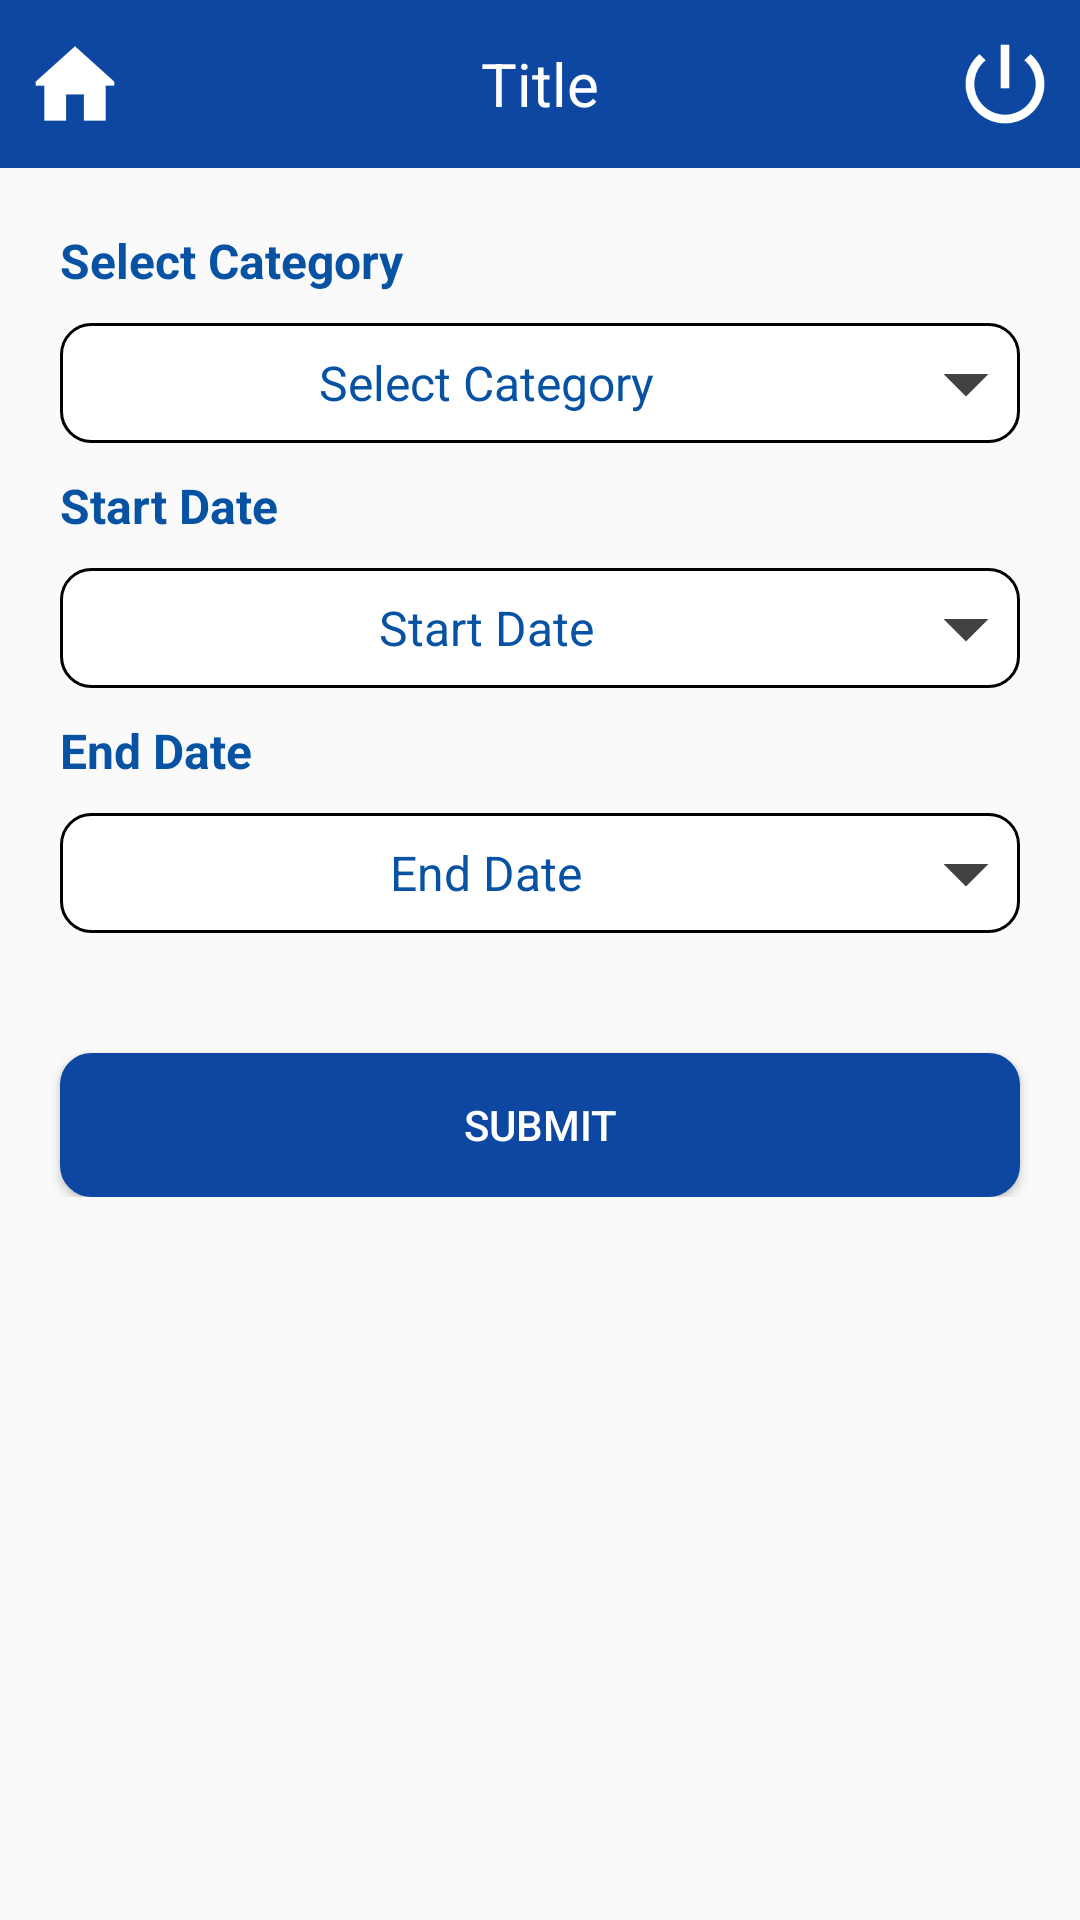

Android layout source for this screen:
<!-- AndroidManifest.xml: application theme AppTheme -->
<!-- res/layout/activity_periodical_daily_register_report.xml -->
<?xml version="1.0" encoding="utf-8"?>
<android.support.v4.widget.NestedScrollView xmlns:android="http://schemas.android.com/apk/res/android"
    xmlns:tools="http://schemas.android.com/tools"
    android:id="@+id/nestedScrollView"
    android:layout_width="match_parent"
    android:layout_height="match_parent"
    tools:context=".activities.LoginActivity">


    <android.support.v7.widget.LinearLayoutCompat
        android:layout_width="match_parent"
        android:layout_height="match_parent"
        android:orientation="vertical">
        
        <include layout="@layout/toolbar" />
        <android.support.v7.widget.LinearLayoutCompat
            android:layout_width="match_parent"
            android:layout_height="match_parent"
            android:gravity="center"
            android:orientation="vertical">
            <android.support.v7.widget.LinearLayoutCompat
                android:layout_width="match_parent"
                android:layout_height="match_parent"
                android:layout_gravity="center"
                android:orientation="vertical">
                <android.support.v7.widget.AppCompatTextView
                    android:layout_width="match_parent"
                    android:layout_height="wrap_content"
                    android:text="@string/select_category"
                    android:textColor="@color/colorPrimary"
                    android:textStyle="bold"
                    android:layout_marginLeft="20dp"
                    android:layout_marginRight="20dp"
                    android:layout_marginTop="20dp"
                    android:layout_gravity="center"
                    android:textSize="16sp" />
                <android.support.v7.widget.AppCompatTextView
                    android:layout_width="match_parent"
                    android:layout_height="40dp"
                    android:gravity="center"
                    android:text="@string/select_category"
                    android:textColor="@color/colorPrimary"
                    android:layout_marginTop="10dp"
                    android:layout_marginLeft="20dp"
                    android:layout_marginRight="20dp"
                    android:layout_gravity="center"
                    android:drawableRight="@drawable/drop_down_arrow"
                    android:background="@drawable/rectangle"
                    android:textSize="16sp"
                    android:drawableEnd="@drawable/drop_down_arrow" />
                <android.support.v7.widget.AppCompatTextView
                    android:layout_width="match_parent"
                    android:layout_height="wrap_content"
                    android:text="@string/start_date"
                    android:textColor="@color/colorPrimary"
                    android:textStyle="bold"
                    android:layout_marginTop="10dp"
                    android:layout_marginLeft="20dp"
                    android:layout_marginRight="20dp"
                    android:layout_gravity="center"
                    android:textSize="16sp" />
                <android.support.v7.widget.AppCompatTextView
                    android:layout_width="match_parent"
                    android:layout_height="40dp"
                    android:gravity="center"
                    android:text="@string/start_date"
                    android:textColor="@color/colorPrimary"
                    android:layout_marginTop="10dp"
                    android:layout_marginLeft="20dp"
                    android:layout_marginRight="20dp"
                    android:layout_gravity="center"
                    android:drawableRight="@drawable/drop_down_arrow"
                    android:background="@drawable/rectangle"
                    android:textSize="16sp"
                    android:drawableEnd="@drawable/drop_down_arrow" />
                <android.support.v7.widget.AppCompatTextView
                    android:layout_width="match_parent"
                    android:layout_height="wrap_content"
                    android:text="@string/end_date"
                    android:textColor="@color/colorPrimary"
                    android:textStyle="bold"
                    android:layout_marginLeft="20dp"
                    android:layout_marginRight="20dp"
                    android:layout_marginTop="10dp"
                    android:layout_gravity="center"
                    android:textSize="16sp" />
                <android.support.v7.widget.AppCompatTextView
                    android:layout_width="match_parent"
                    android:layout_height="40dp"
                    android:gravity="center"
                    android:text="@string/end_date"
                    android:textColor="@color/colorPrimary"
                    android:layout_marginTop="10dp"
                    android:layout_marginLeft="20dp"
                    android:layout_marginRight="20dp"
                    android:layout_gravity="center"
                    android:drawableRight="@drawable/drop_down_arrow"
                    android:background="@drawable/rectangle"
                    android:textSize="16sp"
                    android:drawableEnd="@drawable/drop_down_arrow" />
                <android.support.v7.widget.AppCompatButton
                    android:id="@+id/appCompatButtonLogin"
                    android:layout_width="match_parent"
                    android:layout_height="wrap_content"
                    android:layout_marginTop="40dp"
                    android:layout_marginLeft="20dp"
                    android:layout_marginRight="20dp"
                    android:background="@drawable/round_login_user_password"
                    android:textColor="@color/white"
                    android:text="@string/submit" />
            </android.support.v7.widget.LinearLayoutCompat>


        </android.support.v7.widget.LinearLayoutCompat>

    </android.support.v7.widget.LinearLayoutCompat>

</android.support.v4.widget.NestedScrollView>
<!-- res/layout/toolbar.xml (included above) -->
<?xml version="1.0" encoding="utf-8"?>
<android.support.design.widget.CoordinatorLayout xmlns:android="http://schemas.android.com/apk/res/android"
    xmlns:app="http://schemas.android.com/apk/res-auto"
    android:layout_width="match_parent"
    android:layout_height="wrap_content">

    <android.support.design.widget.AppBarLayout
        android:layout_width="match_parent"
        android:layout_height="wrap_content"
        android:theme="@style/AppTheme.AppBarOverlay">

        <android.support.v7.widget.Toolbar
            android:id="@+id/toolbar"
            android:layout_width="match_parent"
            android:layout_height="match_parent"
            android:background="@color/colorPrimaryDark"
            android:contentInsetEnd="0dp"
            android:contentInsetLeft="0dp"
            android:contentInsetRight="0dp"
            android:contentInsetStart="0dp"
            app:contentInsetEnd="0dp"
            app:contentInsetLeft="0dp"
            app:contentInsetRight="0dp"
            app:contentInsetStart="0dp">

            <LinearLayout
                android:layout_width="match_parent"
                android:layout_height="wrap_content"
                android:orientation="horizontal">

                <ImageView
                    android:id="@+id/homeicon"
                    android:layout_width="50dp"
                    android:layout_height="50dp"
                    android:padding="10dp"
                    android:src="@mipmap/home"
                     />

                <TextView
                    android:id="@+id/toolbar_title"
                    android:layout_width="0dp"
                    android:layout_height="match_parent"
                    android:gravity="center"
                    android:text="Title"
                    android:layout_weight="1"
                    android:textColor="#ffffff"
                    android:textSize="20sp" />
                <ImageView
                    android:id="@+id/logout"
                    android:layout_width="50dp"
                    android:layout_height="50dp"
                    android:padding="10dp"
                    android:layout_gravity="end"
                    android:src="@mipmap/logout" />

            </LinearLayout>

        </android.support.v7.widget.Toolbar>

    </android.support.design.widget.AppBarLayout>


</android.support.design.widget.CoordinatorLayout>
<!-- resources referenced by this layout -->
<resources>
  <color name="colorPrimary">#0752A3</color>
  <color name="colorPrimaryDark">#0D47A1</color>
  <color name="white">#FFFFFF</color>
  <!-- drawable drop_down_arrow (drawable) -->
  <vector android:height="36dp" android:tint="#424242"
      android:viewportHeight="24.0" android:viewportWidth="24.0"
      android:width="36dp" xmlns:android="http://schemas.android.com/apk/res/android">
      <path android:fillColor="#FF000000" android:pathData="M7,10l5,5 5,-5z"/>
  </vector>
  <!-- drawable rectangle (drawable) -->
  <?xml version="1.0" encoding="utf-8"?>
  <selector xmlns:android="http://schemas.android.com/apk/res/android" >
      <item android:state_pressed="true" >
          <shape android:shape="rectangle"  >
              <corners android:radius="10dp" />
              <stroke android:width="1dip" android:color="@color/black" />
              <gradient android:angle="-90" android:startColor="@color/white" android:endColor="@color/white"  />
          </shape>
      </item>
      <item android:state_focused="true">
          <shape android:shape="rectangle"  >
              <corners android:radius="10dp" />
              <stroke android:width="1dip" android:color="@color/black" />
              <solid android:color="@color/white"/>
          </shape>
      </item>
      <item >
          <shape android:shape="rectangle"  >
              <corners android:radius="10dp" />
              <stroke android:width="1dip" android:color="@color/black" />
              <gradient android:angle="-90" android:startColor="@color/white" android:endColor="@color/white" />
          </shape>
      </item>
  </selector>
  <!-- drawable round_login_user_password (drawable) -->
  <?xml version="1.0" encoding="utf-8"?>
  <selector xmlns:android="http://schemas.android.com/apk/res/android" >
      <item android:state_pressed="true" >
          <shape android:shape="rectangle"  >
              <corners android:radius="30dp" />
              <stroke android:width="1dip" android:color="#C0C0C0" />
              <gradient android:angle="-90" android:startColor="#C0C0C0" android:endColor="#C0C0C0"  />
          </shape>
      </item>
      <item android:state_focused="true">
          <shape android:shape="rectangle"  >
              <corners android:radius="30dp" />
              <stroke android:width="1dip" android:color="@color/colorPrimaryDark" />
              <solid android:color="@color/colorPrimaryDark"/>
          </shape>
      </item>
      <item >
          <shape android:shape="rectangle"  >
              <corners android:radius="10dp" />
              <stroke android:width="1dip" android:color="@color/colorPrimaryDark" />
              <gradient android:angle="-90" android:startColor="@color/colorPrimaryDark" android:endColor="@color/colorPrimaryDark" />
          </shape>
      </item>
  </selector>
  <!-- mipmap home: png bitmap (mipmap-hdpi, 542 bytes) -->
  <!-- mipmap logout: png bitmap (mipmap-hdpi, 1333 bytes) -->
  <string name="end_date">End Date</string>
  <string name="select_category">Select Category</string>
  <string name="start_date">Start Date</string>
  <string name="submit">Submit</string>
  <style name="AppTheme.AppBarOverlay" parent="ThemeOverlay.AppCompat.Light" />
  <style name="AppTheme" parent="Theme.AppCompat.Light.DarkActionBar">
          
          <item name="colorPrimary">@color/colorPrimary</item>
          <item name="colorPrimaryDark">@color/colorPrimaryDark</item>
          <item name="colorAccent">@color/colorAccent</item>
          <item name="windowActionBar">false</item>
          <item name="windowNoTitle">true</item>
          <item name="android:windowFullscreen">true</item>
          <item name="android:windowDisablePreview">true</item>
          <item name="android:windowIsTranslucent">true</item>
      </style>
  <color name="black">#000000</color>
  <color name="colorAccent">#283593</color>
</resources>
